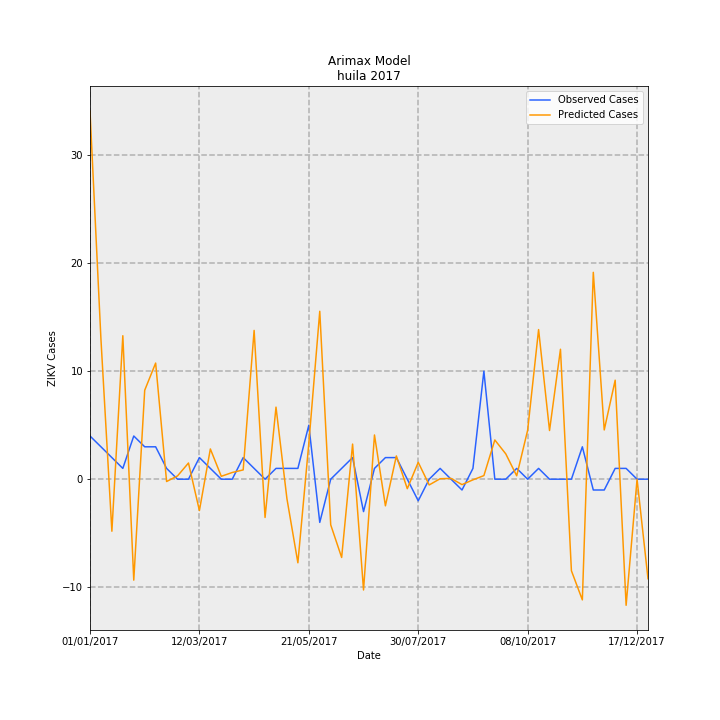

The table this chart was drawn from, first rows:
Date, predictions_incidence, observed_incidence, Predicted Cases, Observed Cases, error
01/01/2017, 2.952, 0.3464, 34.08, 4.0, -30.08
08/01/2017, 1.123, 0.2598, 12.97, 3, -9.965
15/01/2017, -0.4171, 0.1732, -4.817, 2.0, 6.817
22/01/2017, 1.15, 0.08659, 13.28, 1.0, -12.28
29/01/2017, -0.8094, 0.3464, -9.347, 4.0, 13.35
05/02/2017, 0.7133, 0.2598, 8.237, 3, -5.237
12/02/2017, 0.9312, 0.2598, 10.75, 3, -7.754
19/02/2017, -0.01855, 0.08659, -0.2142, 1.0, 1.214
26/02/2017, 0.02635, 0.0, 0.3043, 0.0, -0.3043
05/03/2017, 0.1297, 0.0, 1.498, 0.0, -1.498
12/03/2017, -0.2515, 0.1732, -2.905, 2.0, 4.905
19/03/2017, 0.2425, 0.08659, 2.801, 1.0, -1.801
26/03/2017, 0.02307, 0.0, 0.2664, 0.0, -0.2664
02/04/2017, 0.05383, 0.0, 0.6217, 0.0, -0.6217
09/04/2017, 0.07432, 0.1732, 0.8583, 2.0, 1.142
16/04/2017, 1.193, 0.08659, 13.78, 1.0, -12.78
23/04/2017, -0.3069, 0.0, -3.544, 0.0, 3.544
30/04/2017, 0.5779, 0.08659, 6.673, 1.0, -5.673
07/05/2017, -0.1571, 0.08659, -1.814, 1.0, 2.814
14/05/2017, -0.6703, 0.08659, -7.741, 1.0, 8.741
21/05/2017, 0.2881, 0.433, 3.327, 5.0, 1.673
28/05/2017, 1.346, -0.3464, 15.55, -4.0, -19.55
04/06/2017, -0.3657, 0.0, -4.223, 0.0, 4.223
11/06/2017, -0.6276, 0.08659, -7.247, 1.0, 8.247
18/06/2017, 0.2815, 0.1732, 3.251, 2.0, -1.251
25/06/2017, -0.8883, -0.2598, -10.26, -3, 7.258
02/07/2017, 0.3546, 0.08659, 4.095, 1.0, -3.095
09/07/2017, -0.2136, 0.1732, -2.466, 2.0, 4.466
16/07/2017, 0.1865, 0.1732, 2.154, 2.0, -0.1535
23/07/2017, -0.07614, 0.0, -0.8793, 0.0, 0.8793
30/07/2017, 0.1354, -0.1732, 1.563, -2.0, -3.563
06/08/2017, -0.04617, 0.0, -0.5332, 0.0, 0.5332
13/08/2017, 0.003797, 0.08659, 0.04385, 1.0, 0.9561
20/08/2017, 0.006298, 0.0, 0.07273, 0.0, -0.07273
27/08/2017, -0.04339, -0.08659, -0.501, -1.0, -0.499
03/09/2017, -0.005242, 0.08659, -0.06053, 1.0, 1.061
10/09/2017, 0.02878, 0.8659, 0.3323, 10.0, 9.668
17/09/2017, 0.3145, 0.0, 3.631, 0.0, -3.631
24/09/2017, 0.2032, 0.0, 2.347, 0.0, -2.347
01/10/2017, 0.02732, 0.08659, 0.3155, 1.0, 0.6845
08/10/2017, 0.3927, 0.0, 4.535, 0.0, -4.535
15/10/2017, 1.2, 0.08659, 13.85, 1.0, -12.85
22/10/2017, 0.3903, 0.0, 4.507, 0.0, -4.507
29/10/2017, 1.042, 0.0, 12.03, 0.0, -12.03
05/11/2017, -0.7342, 0.0, -8.479, 0.0, 8.479
12/11/2017, -0.9677, 0.2598, -11.17, 3, 14.17
19/11/2017, 1.659, -0.08659, 19.16, -1.0, -20.16
26/11/2017, 0.3949, -0.08659, 4.561, -1.0, -5.561
03/12/2017, 0.7939, 0.08659, 9.168, 1.0, -8.168
10/12/2017, -1.011, 0.08659, -11.68, 1.0, 12.68
17/12/2017, -0.0003902, 0.0, -0.004506, 0.0, 0.004506
24/12/2017, -0.7981, 0.0, -9.216, 0.0, 9.216
